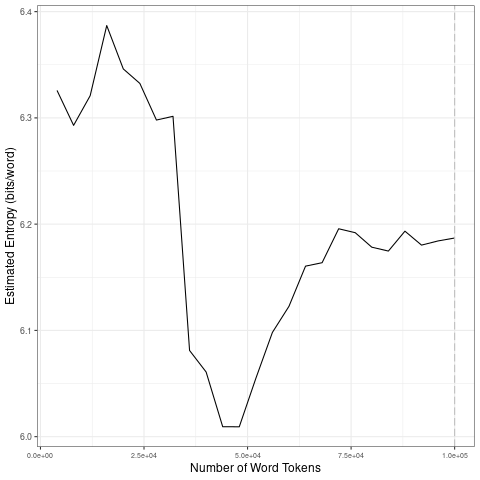

The data file committed next to this chart (first rows):
file, entropy.Corpus.Size, entropy.Entropy, sd.Corpus.Size, sd.SD
data/2021_by_es/2021-11-27_tokens_1-gram…, 4000, 6.326, 20000, 0.03488
data/2021_by_es/2021-11-27_tokens_1-gram…, 8000, 6.293, 40000, 0.1321
data/2021_by_es/2021-11-27_tokens_1-gram…, 12000, 6.321, 60000, 0.05132
data/2021_by_es/2021-11-27_tokens_1-gram…, 16000, 6.387, 80000, 0.01595
data/2021_by_es/2021-11-27_tokens_1-gram…, 20000, 6.346, 1e+05, 0.007033
data/2021_by_es/2021-11-27_tokens_1-gram…, 24000, 6.332, 20000, 0.03488
data/2021_by_es/2021-11-27_tokens_1-gram…, 28000, 6.298, 40000, 0.1321
data/2021_by_es/2021-11-27_tokens_1-gram…, 32000, 6.302, 60000, 0.05132
data/2021_by_es/2021-11-27_tokens_1-gram…, 36000, 6.081, 80000, 0.01595
data/2021_by_es/2021-11-27_tokens_1-gram…, 40000, 6.061, 1e+05, 0.007033
data/2021_by_es/2021-11-27_tokens_1-gram…, 44000, 6.009, 20000, 0.03488
data/2021_by_es/2021-11-27_tokens_1-gram…, 48000, 6.009, 40000, 0.1321
data/2021_by_es/2021-11-27_tokens_1-gram…, 52000, 6.055, 60000, 0.05132
data/2021_by_es/2021-11-27_tokens_1-gram…, 56000, 6.098, 80000, 0.01595
data/2021_by_es/2021-11-27_tokens_1-gram…, 60000, 6.123, 1e+05, 0.007033
data/2021_by_es/2021-11-27_tokens_1-gram…, 64000, 6.16, 20000, 0.03488
data/2021_by_es/2021-11-27_tokens_1-gram…, 68000, 6.164, 40000, 0.1321
data/2021_by_es/2021-11-27_tokens_1-gram…, 72000, 6.196, 60000, 0.05132
data/2021_by_es/2021-11-27_tokens_1-gram…, 76000, 6.192, 80000, 0.01595
data/2021_by_es/2021-11-27_tokens_1-gram…, 80000, 6.178, 1e+05, 0.007033
data/2021_by_es/2021-11-27_tokens_1-gram…, 84000, 6.175, 20000, 0.03488
data/2021_by_es/2021-11-27_tokens_1-gram…, 88000, 6.193, 40000, 0.1321
data/2021_by_es/2021-11-27_tokens_1-gram…, 92000, 6.18, 60000, 0.05132
data/2021_by_es/2021-11-27_tokens_1-gram…, 96000, 6.184, 80000, 0.01595
data/2021_by_es/2021-11-27_tokens_1-gram…, 1e+05, 6.187, 1e+05, 0.007033
